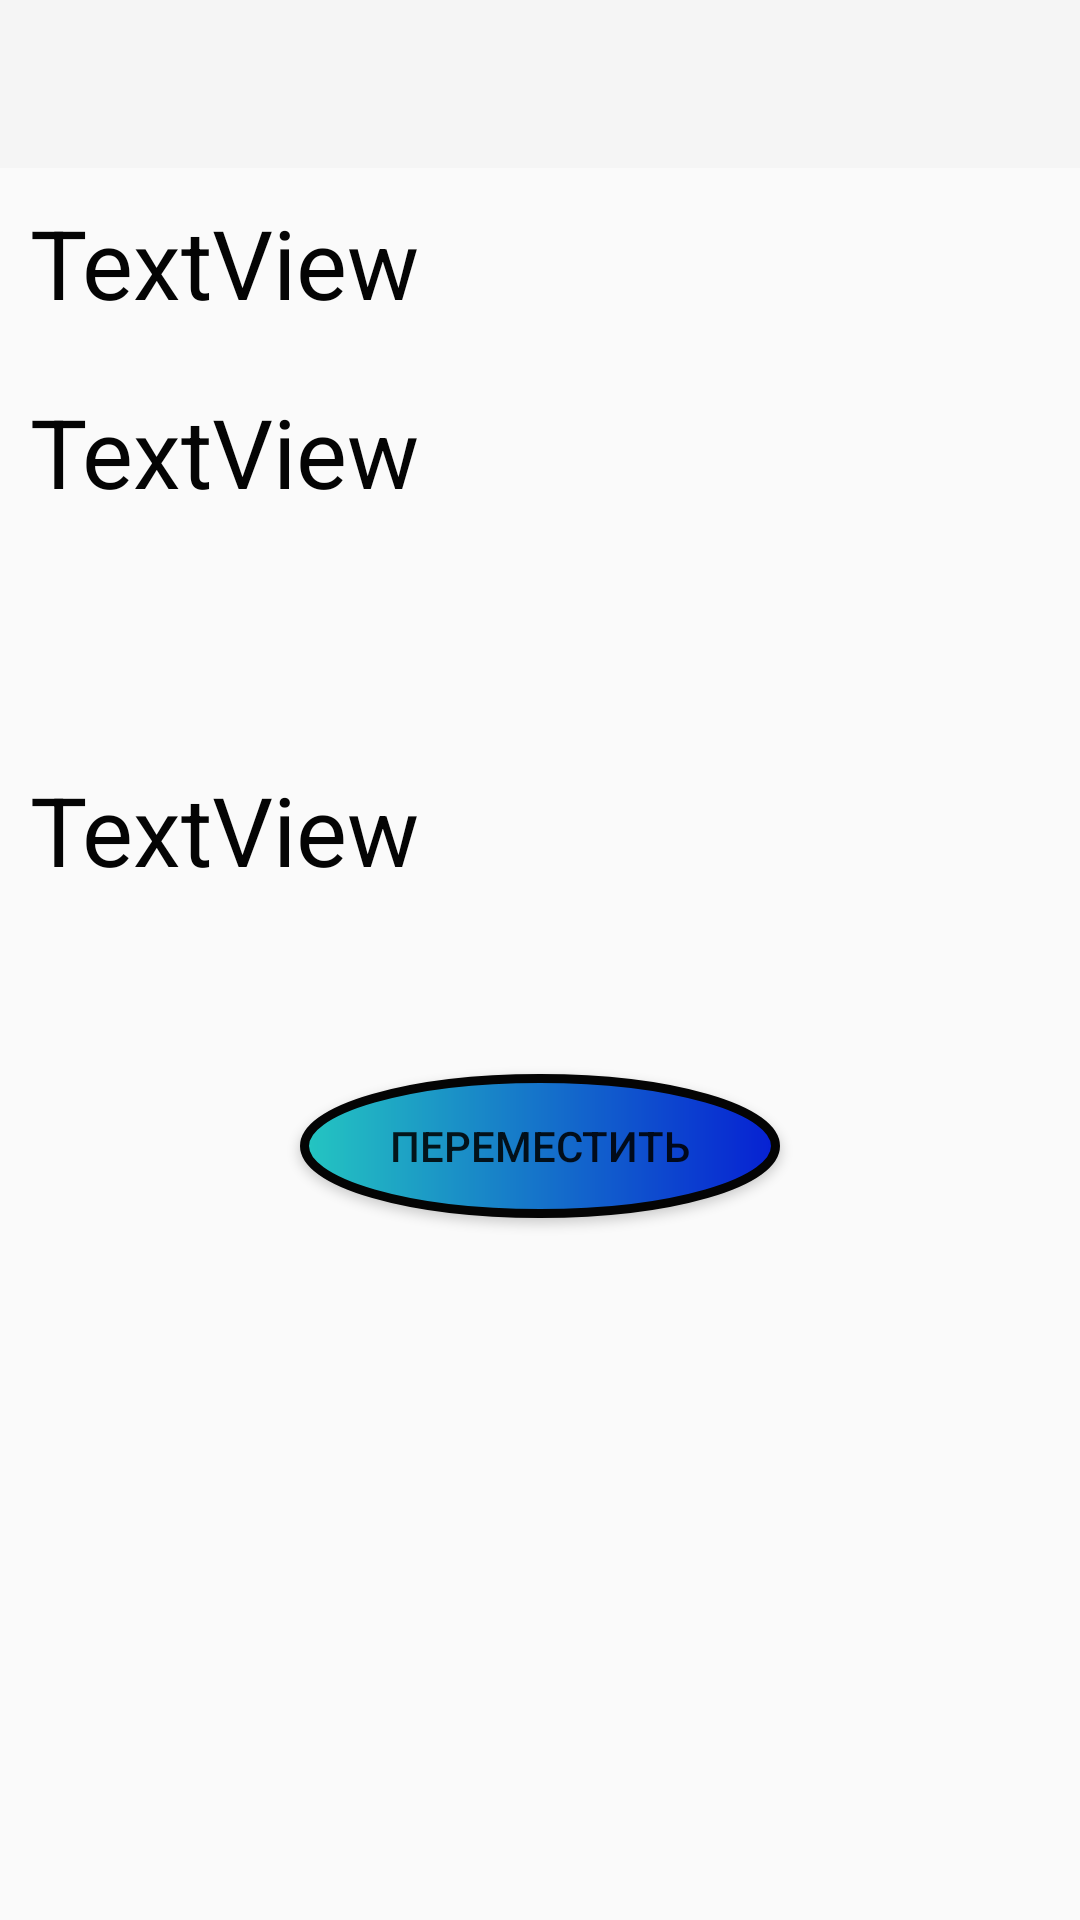

Here is an Android app screen rendered from its layout file. Give the layout XML and the strings, colors and styles it references.
<!-- AndroidManifest.xml: application theme Theme.SelectaSclad -->
<!-- res/layout/activity_change_loc.xml -->
<?xml version="1.0" encoding="utf-8"?>
<RelativeLayout xmlns:android="http://schemas.android.com/apk/res/android"
    android:layout_width="match_parent"
    android:layout_height="match_parent">

    <androidx.appcompat.widget.Toolbar
        android:id="@+id/toolbar"
        android:layout_width="match_parent"
        android:layout_height="wrap_content"
        android:background="?attr/colorPrimary"
        android:minHeight="?attr/actionBarSize"
        android:theme="?attr/actionBarTheme" />

    <TextView
        android:id="@+id/text_location"
        android:layout_below="@id/toolbar"
        android:layout_width="match_parent"
        android:layout_height="wrap_content"
        android:textSize="32dp"
        android:textColor="@color/black"
        android:layout_margin="10dp"
        android:text="TextView" />
    <TextView
        android:id="@+id/text_select_product"
        android:layout_below="@id/text_location"
        android:layout_width="match_parent"
        android:layout_height="wrap_content"
        android:textSize="32dp"
        android:textColor="@color/black"
        android:layout_margin="10dp"
        android:text="TextView" />
    <TextView
        android:id="@+id/text_change_total"
        android:layout_below="@id/text_select_product"
        android:layout_width="match_parent"
        android:layout_height="wrap_content"
        android:textSize="32dp"
        android:textColor="@color/black"
        android:layout_margin="10dp"
     />
    <TextView
        android:id="@+id/text_new_location"
        android:layout_below="@id/text_change_total"
        android:layout_width="match_parent"
        android:layout_height="wrap_content"
        android:textSize="32dp"
        android:textColor="@color/black"
        android:layout_margin="10dp"
        android:text="TextView" />

    <Button
        android:id="@+id/btn_change_loc"
        android:layout_width="160dp"
        android:layout_marginTop="50dp"
        android:layout_below="@id/text_new_location"
        android:layout_height="wrap_content"
        android:background="@drawable/btn_blue"
        android:layout_centerHorizontal="true"
        android:text="@string/change_location" />
</RelativeLayout>
<!-- resources referenced by this layout -->
<resources>
  <color name="black">#040404</color>
  <!-- drawable btn_blue (drawable) -->
  <?xml version="1.0" encoding="utf-8"?>
  <shape xmlns:android="http://schemas.android.com/apk/res/android"
      android:shape="oval">
      <gradient android:startColor="#24C6C1"
          android:endColor="#0620D3"/>
      <stroke
              android:color="@color/black"
              android:width="3dp"
          />
  </shape>
  <string name="change_location">переместить</string>
  <style name="Theme.SelectaSclad" parent="Base.Theme.SelectaSclad" />
  <style name="Base.Theme.SelectaSclad" parent="Theme.AppCompat.Light.NoActionBar">
          
          
      </style>
</resources>
